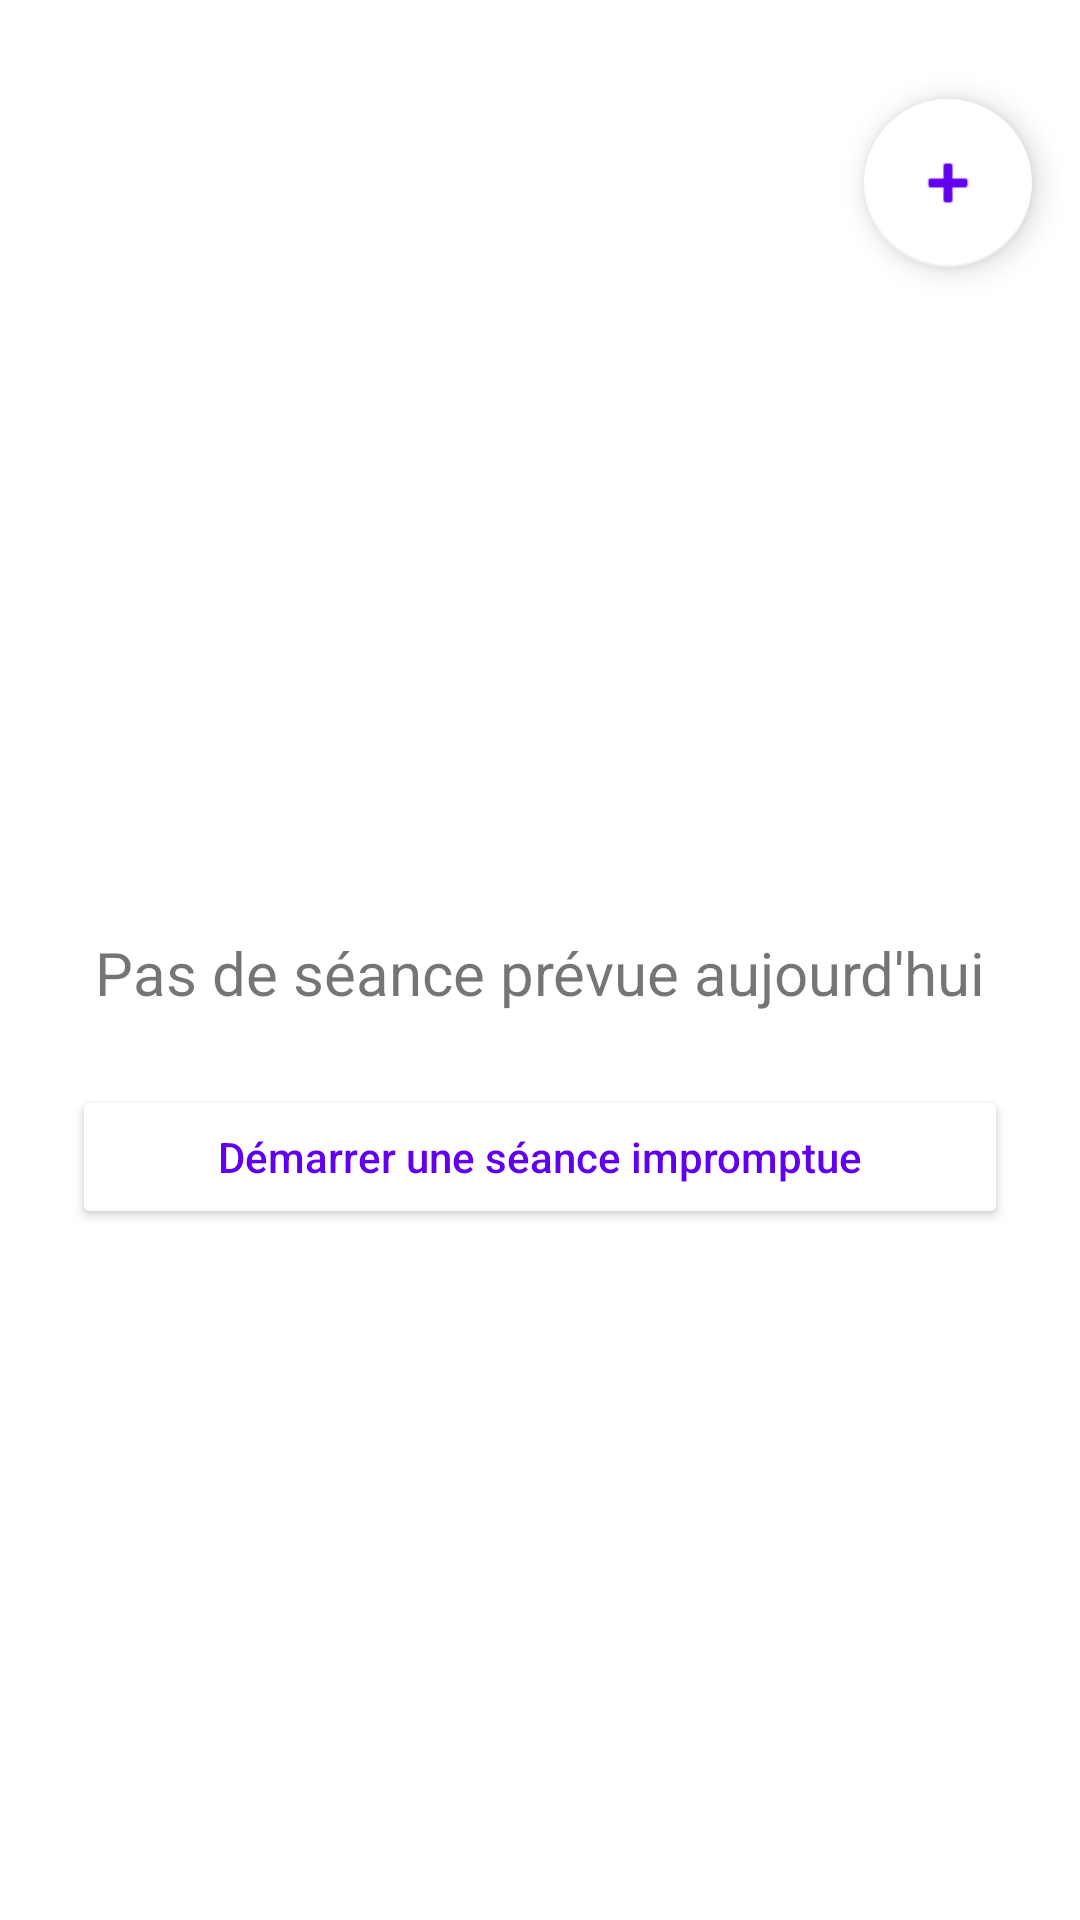

Layout XML and referenced resources for this Android screen:
<!-- AndroidManifest.xml: application theme Theme.Liftaz -->
<!-- res/layout/fragment_soulever.xml -->
<?xml version="1.0" encoding="utf-8"?>
<androidx.constraintlayout.widget.ConstraintLayout xmlns:android="http://schemas.android.com/apk/res/android"
    xmlns:app="http://schemas.android.com/apk/res-auto"
    xmlns:tools="http://schemas.android.com/tools"
    android:layout_width="match_parent"
    android:layout_height="match_parent"
    tools:context=".soulever.SouleverFragment">

    <com.google.android.material.floatingactionbutton.FloatingActionButton
        android:id="@+id/fab_add"
        android:layout_width="wrap_content"
        android:layout_height="wrap_content"
        android:contentDescription="@string/signe_plus"
        app:srcCompat="@android:drawable/ic_input_add"
        app:layout_anchorGravity="bottom|end"
        android:layout_margin="16dp"
        android:layout_gravity="bottom|end"
        app:layout_constraintBottom_toBottomOf="parent"
        app:layout_constraintEnd_toEndOf="parent"
        app:layout_constraintHorizontal_bias="1.0"
        app:layout_constraintStart_toStartOf="parent"
        app:layout_constraintTop_toTopOf="parent"
        app:layout_constraintVertical_bias="0.031"
        app:tint="@color/purple_500_2"
        android:backgroundTint="@color/white2"
        app:backgroundTint="@color/white2"
/>

    <androidx.constraintlayout.widget.ConstraintLayout
        android:id="@+id/NoSeanceTodayContainer"
        android:layout_width="0dp"
        android:layout_height="wrap_content"
        app:layout_constraintTop_toTopOf="parent"
        app:layout_constraintBottom_toBottomOf="parent"
        app:layout_constraintStart_toStartOf="parent"
        app:layout_constraintEnd_toEndOf="parent"
        app:layout_constraintVertical_bias="0.5">

    <TextView
        android:id="@+id/text_soulever"
        android:text="Pas de séance prévue aujourd'hui"
        android:layout_width="match_parent"
        android:layout_height="wrap_content"
        android:layout_marginStart="8dp"
        android:layout_marginTop="8dp"
        android:layout_marginEnd="8dp"
        android:textAlignment="center"
        android:textSize="20sp"
        app:layout_constraintBottom_toBottomOf="parent"
        app:layout_constraintEnd_toEndOf="parent"
        app:layout_constraintStart_toStartOf="parent"
        app:layout_constraintTop_toTopOf="parent" />

    <Button
        android:id="@+id/btnStartAnotherSeance"
        android:layout_width="0dp"
        android:layout_height="wrap_content"
        android:text="Démarrer une séance impromptue"
        android:textAllCaps="false"
        android:textColor="@color/purple_500_2"
        android:backgroundTint="@color/white2"
        app:layout_constraintTop_toBottomOf="@id/text_soulever"
        app:layout_constraintStart_toStartOf="parent"
        app:layout_constraintEnd_toEndOf="parent"
        android:layout_margin="24dp"/>
    </androidx.constraintlayout.widget.ConstraintLayout>

        <androidx.constraintlayout.widget.ConstraintLayout
            android:id="@+id/SeanceTodayContainer"
            android:layout_width="0dp"
            android:layout_height="0dp"
            android:visibility="invisible"
            app:layout_constraintHeight_percent="0.6"
            app:layout_constraintWidth_percent="0.85"
            app:layout_constraintTop_toTopOf="parent"
            app:layout_constraintBottom_toBottomOf="parent"
            app:layout_constraintStart_toStartOf="parent"
            app:layout_constraintEnd_toEndOf="parent">

            
            
            <TextView
                android:id="@+id/textTitreSeance"
                android:layout_width="wrap_content"
                android:layout_height="wrap_content"
                android:text="Séance du jour"
                android:textSize="24sp"
                android:textStyle="bold"
                app:layout_constraintTop_toTopOf="parent"
                app:layout_constraintStart_toStartOf="parent"
                app:layout_constraintEnd_toEndOf="parent"
                android:layout_marginTop="16dp"/>

            
            <TextView
                android:id="@+id/textNomSeance"
                android:layout_width="wrap_content"
                android:layout_height="wrap_content"
                android:text="Nom de la séance ici"
                android:textSize="18sp"
                android:textStyle="italic"
                android:textColor="#666666"
                app:layout_constraintTop_toBottomOf="@id/textTitreSeance"
                app:layout_constraintStart_toStartOf="parent"
                app:layout_constraintEnd_toEndOf="parent"
                android:layout_marginTop="4dp"/>

            <androidx.recyclerview.widget.RecyclerView
                android:id="@+id/recyclerPreviewExercices"
                android:layout_width="0dp"
                android:layout_height="0dp"
                app:layout_constraintTop_toBottomOf="@id/textNomSeance"
                app:layout_constraintBottom_toTopOf="@id/btnStart"
                app:layout_constraintStart_toStartOf="parent"
                app:layout_constraintEnd_toEndOf="parent"
                android:layout_margin="16dp"/>

            
            <Button
                android:id="@+id/btnStart"
                android:layout_width="0dp"
                android:layout_height="wrap_content"
                android:text="COMMENCER À SOULEVER"
                android:textAllCaps="false"
                app:layout_constraintTop_toBottomOf="@id/recyclerPreviewExercices"
                app:layout_constraintBottom_toTopOf="@id/btnChooseSeance"
                app:layout_constraintStart_toStartOf="parent"
                app:layout_constraintEnd_toEndOf="parent"
                android:layout_marginHorizontal="24dp"
                android:layout_marginBottom="12dp"/>

            <Button
                android:id="@+id/btnChooseSeance"
                android:layout_width="0dp"
                android:layout_height="wrap_content"
                android:text="Choisir une autre séance…"
                android:textAllCaps="false"
                android:textColor="@color/purple_500_2"
                android:backgroundTint="@color/white2"
                app:layout_constraintBottom_toBottomOf="parent"
                app:layout_constraintStart_toStartOf="parent"
                app:layout_constraintEnd_toEndOf="parent"
                android:layout_margin="24dp"/>

        </androidx.constraintlayout.widget.ConstraintLayout>



</androidx.constraintlayout.widget.ConstraintLayout>
<!-- resources referenced by this layout -->
<resources>
  <color name="purple_500_2">#FF6200EE</color>
  <color name="white2">#FFFFFFFF</color>
  <string name="signe_plus">+</string>
  <style name="Theme.Liftaz" parent="Theme.MaterialComponents.DayNight.NoActionBar">
          
          <item name="colorPrimary">@color/purple_500</item>
          <item name="colorPrimaryVariant">@color/purple_700</item>
          <item name="colorOnPrimary">@color/white</item>
          
          <item name="colorSecondary">@color/teal_200</item>
          <item name="colorSecondaryVariant">@color/teal_700</item>
          <item name="colorOnSecondary">@color/black</item>
          
          <item name="android:statusBarColor">?attr/colorPrimaryVariant</item>
          
      </style>
  <color name="purple_500">#FF6200EE</color>
  <color name="purple_700">#FF3700B3</color>
  <color name="white">#FFFFFFFF</color>
  <color name="teal_200">#FF03DAC5</color>
  <color name="teal_700">#FF018786</color>
  <color name="black">#FF000000</color>
</resources>
